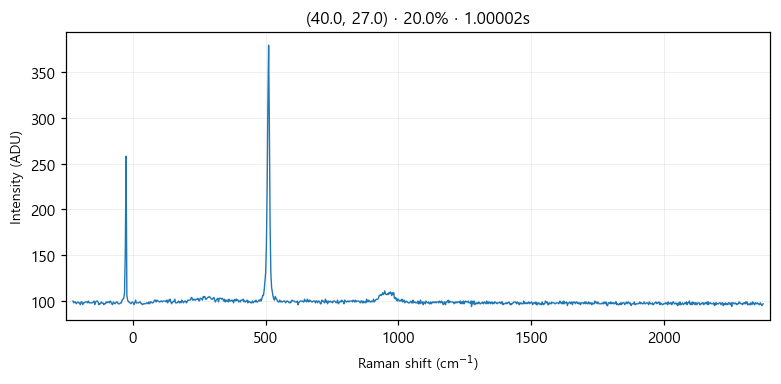

The data file committed next to this chart (first rows):
# laser_power_pct, 20.0
# exposure_time, 1
# laser_nm, 532
# mode, single
pixel_index, raman_shift_cm-1, wavelength_nm, intensity
0, -225.3, 525.7, 100.0
1, -222.2, 525.8, 98.0
2, -219.2, 525.9, 99.0
3, -216.1, 526, 99.0
4, -213, 526.1, 97.0
5, -210, 526.1, 98.0
6, -206.9, 526.2, 99.0
7, -203.8, 526.3, 98.0
8, -200.8, 526.4, 98.0
9, -197.7, 526.5, 96.0
10, -194.7, 526.6, 99.0
11, -191.6, 526.7, 99.0
12, -188.6, 526.7, 96.0
13, -185.5, 526.8, 98.0
14, -182.4, 526.9, 98.0
15, -179.4, 527, 99.0
16, -176.3, 527.1, 99.0
17, -173.3, 527.2, 99.0
18, -170.2, 527.2, 98.0
19, -167.2, 527.3, 100.0
20, -164.2, 527.4, 98.0
21, -161.1, 527.5, 98.0
22, -158.1, 527.6, 98.0
23, -155, 527.7, 98.0
24, -152, 527.8, 98.0
25, -148.9, 527.8, 99.0
26, -145.9, 527.9, 100.0
27, -142.9, 528, 96.0
28, -139.8, 528.1, 99.0
29, -136.8, 528.2, 100.0
30, -133.8, 528.3, 100.0
31, -130.7, 528.3, 99.0
32, -127.7, 528.4, 96.0
33, -124.7, 528.5, 97.0
34, -121.6, 528.6, 97.0
35, -118.6, 528.7, 99.0
36, -115.6, 528.8, 98.0
37, -112.6, 528.9, 98.0
38, -109.5, 528.9, 96.0
39, -106.5, 529, 97.0
40, -103.5, 529.1, 97.0
41, -100.5, 529.2, 99.0
42, -97.44, 529.3, 98.0
43, -94.42, 529.4, 99.0
44, -91.41, 529.4, 99.0
45, -88.39, 529.5, 98.0
46, -85.38, 529.6, 100.0
47, -82.36, 529.7, 99.0
48, -79.35, 529.8, 97.0
49, -76.34, 529.9, 96.0
50, -73.33, 530, 99.0
51, -70.32, 530, 98.0
52, -67.31, 530.1, 97.0
53, -64.3, 530.2, 98.0
54, -61.3, 530.3, 99.0
55, -58.29, 530.4, 99.0
... 968 more rows
